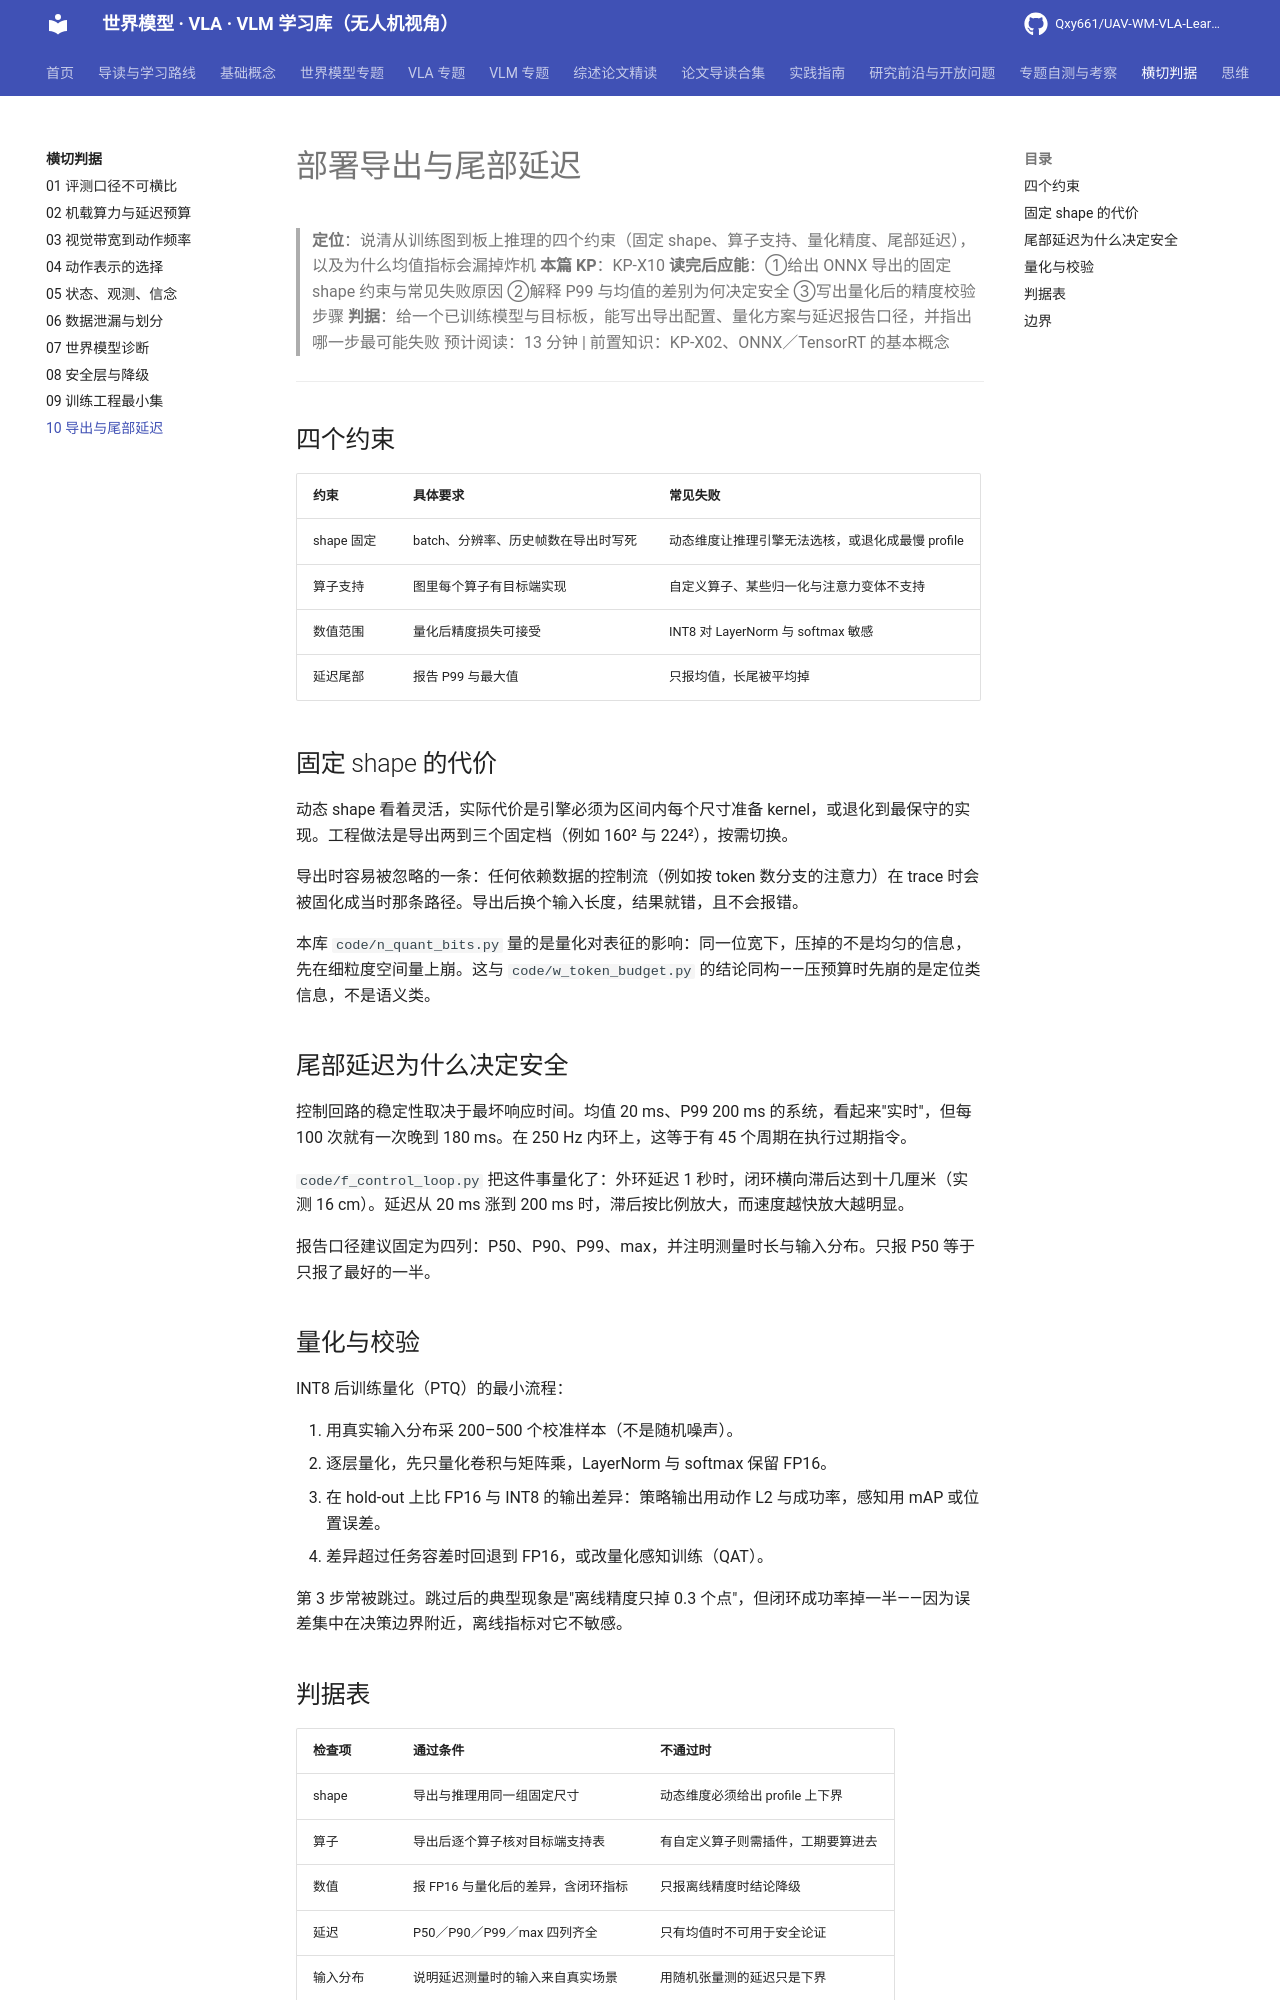

repository: Qxy661/UAV-WM-VLA-Learning · page: docs/10-横切判据/10-导出与尾部延迟.html · generator: mkdocs

# 部署导出与尾部延迟

> **定位**：说清从训练图到板上推理的四个约束（固定 shape、算子支持、量化精度、尾部延迟），以及为什么均值指标会漏掉炸机
> **本篇 KP**：KP-X10
> **读完后应能**：①给出 ONNX 导出的固定 shape 约束与常见失败原因 ②解释 P99 与均值的差别为何决定安全 ③写出量化后的精度校验步骤
> **判据**：给一个已训练模型与目标板，能写出导出配置、量化方案与延迟报告口径，并指出哪一步最可能失败
> 预计阅读：13 分钟 | 前置知识：KP-X02、ONNX／TensorRT 的基本概念

---

## 四个约束

| 约束 | 具体要求 | 常见失败 |
|---|---|---|
| shape 固定 | batch、分辨率、历史帧数在导出时写死 | 动态维度让推理引擎无法选核，或退化成最慢 profile |
| 算子支持 | 图里每个算子有目标端实现 | 自定义算子、某些归一化与注意力变体不支持 |
| 数值范围 | 量化后精度损失可接受 | INT8 对 LayerNorm 与 softmax 敏感 |
| 延迟尾部 | 报告 P99 与最大值 | 只报均值，长尾被平均掉 |

## 固定 shape 的代价

动态 shape 看着灵活，实际代价是引擎必须为区间内每个尺寸准备 kernel，或退化到最保守的实现。工程做法是导出两到三个固定档（例如 160² 与 224²），按需切换。

导出时容易被忽略的一条：任何依赖数据的控制流（例如按 token 数分支的注意力）在 trace 时会被固化成当时那条路径。导出后换个输入长度，结果就错，且不会报错。

本库 `code/n_quant_bits.py` 量的是量化对表征的影响：同一位宽下，压掉的不是均匀的信息，先在细粒度空间量上崩。这与 `code/w_token_budget.py` 的结论同构——压预算时先崩的是定位类信息，不是语义类。

## 尾部延迟为什么决定安全

控制回路的稳定性取决于最坏响应时间。均值 20 ms、P99 200 ms 的系统，看起来"实时"，但每 100 次就有一次晚到 180 ms。在 250 Hz 内环上，这等于有 45 个周期在执行过期指令。

`code/f_control_loop.py` 把这件事量化了：外环延迟 1 秒时，闭环横向滞后达到十几厘米（实测 16 cm）。延迟从 20 ms 涨到 200 ms 时，滞后按比例放大，而速度越快放大越明显。

报告口径建议固定为四列：P50、P90、P99、max，并注明测量时长与输入分布。只报 P50 等于只报了最好的一半。

## 量化与校验

INT8 后训练量化（PTQ）的最小流程：

1. 用真实输入分布采 200–500 个校准样本（不是随机噪声）。
2. 逐层量化，先只量化卷积与矩阵乘，LayerNorm 与 softmax 保留 FP16。
3. 在 hold-out 上比 FP16 与 INT8 的输出差异：策略输出用动作 L2 与成功率，感知用 mAP 或位置误差。
4. 差异超过任务容差时回退到 FP16，或改量化感知训练（QAT）。

第 3 步常被跳过。跳过后的典型现象是"离线精度只掉 0.3 个点"，但闭环成功率掉一半——因为误差集中在决策边界附近，离线指标对它不敏感。
